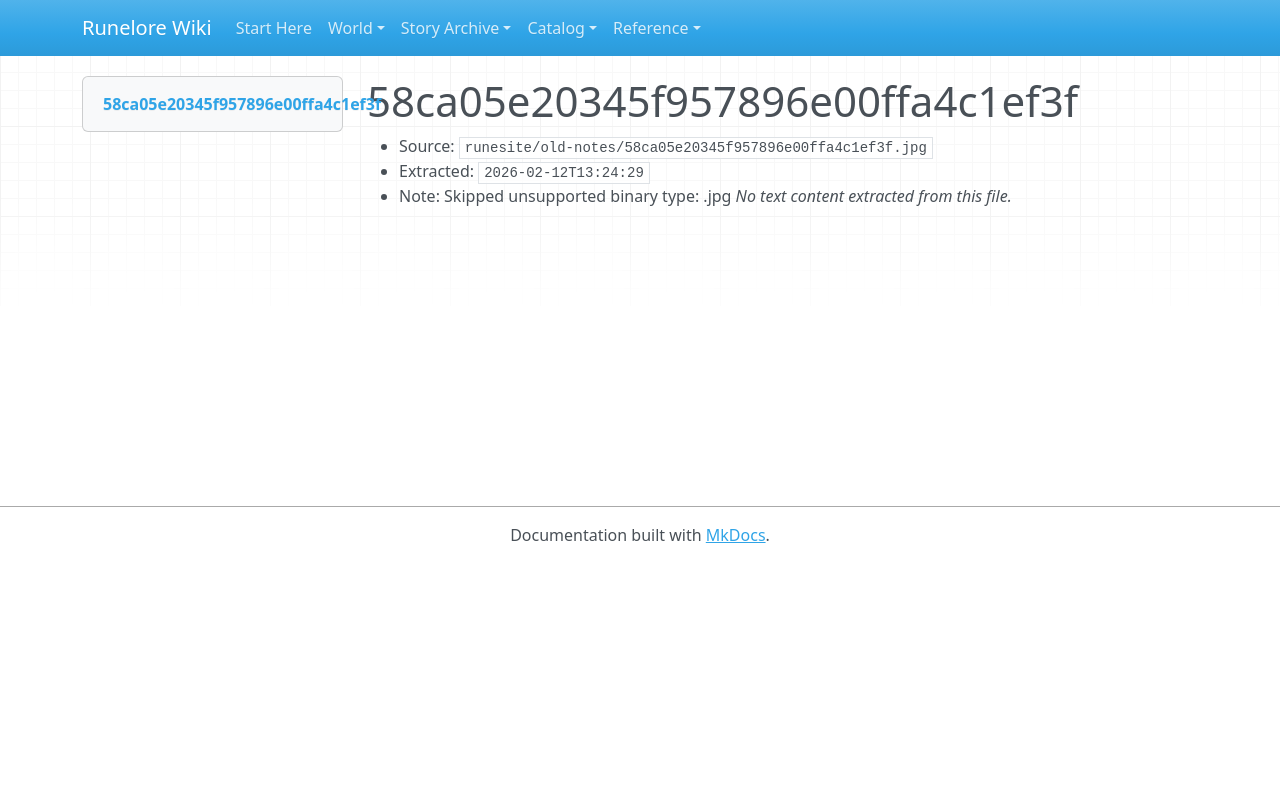

repository: chuff80/runednd · page: raw/runesite/old-notes/58ca05e20345f957896e00ffa4c1ef3f.jpg/index.html · generator: mkdocs

# 58ca05e20345f957896e00ffa4c1ef3f

- Source: `runesite/old-notes/58ca05e20345f957896e00ffa4c1ef3f.jpg`
- Extracted: `2026-02-12T13:24:29`
- Note: Skipped unsupported binary type: .jpg
_No text content extracted from this file._
